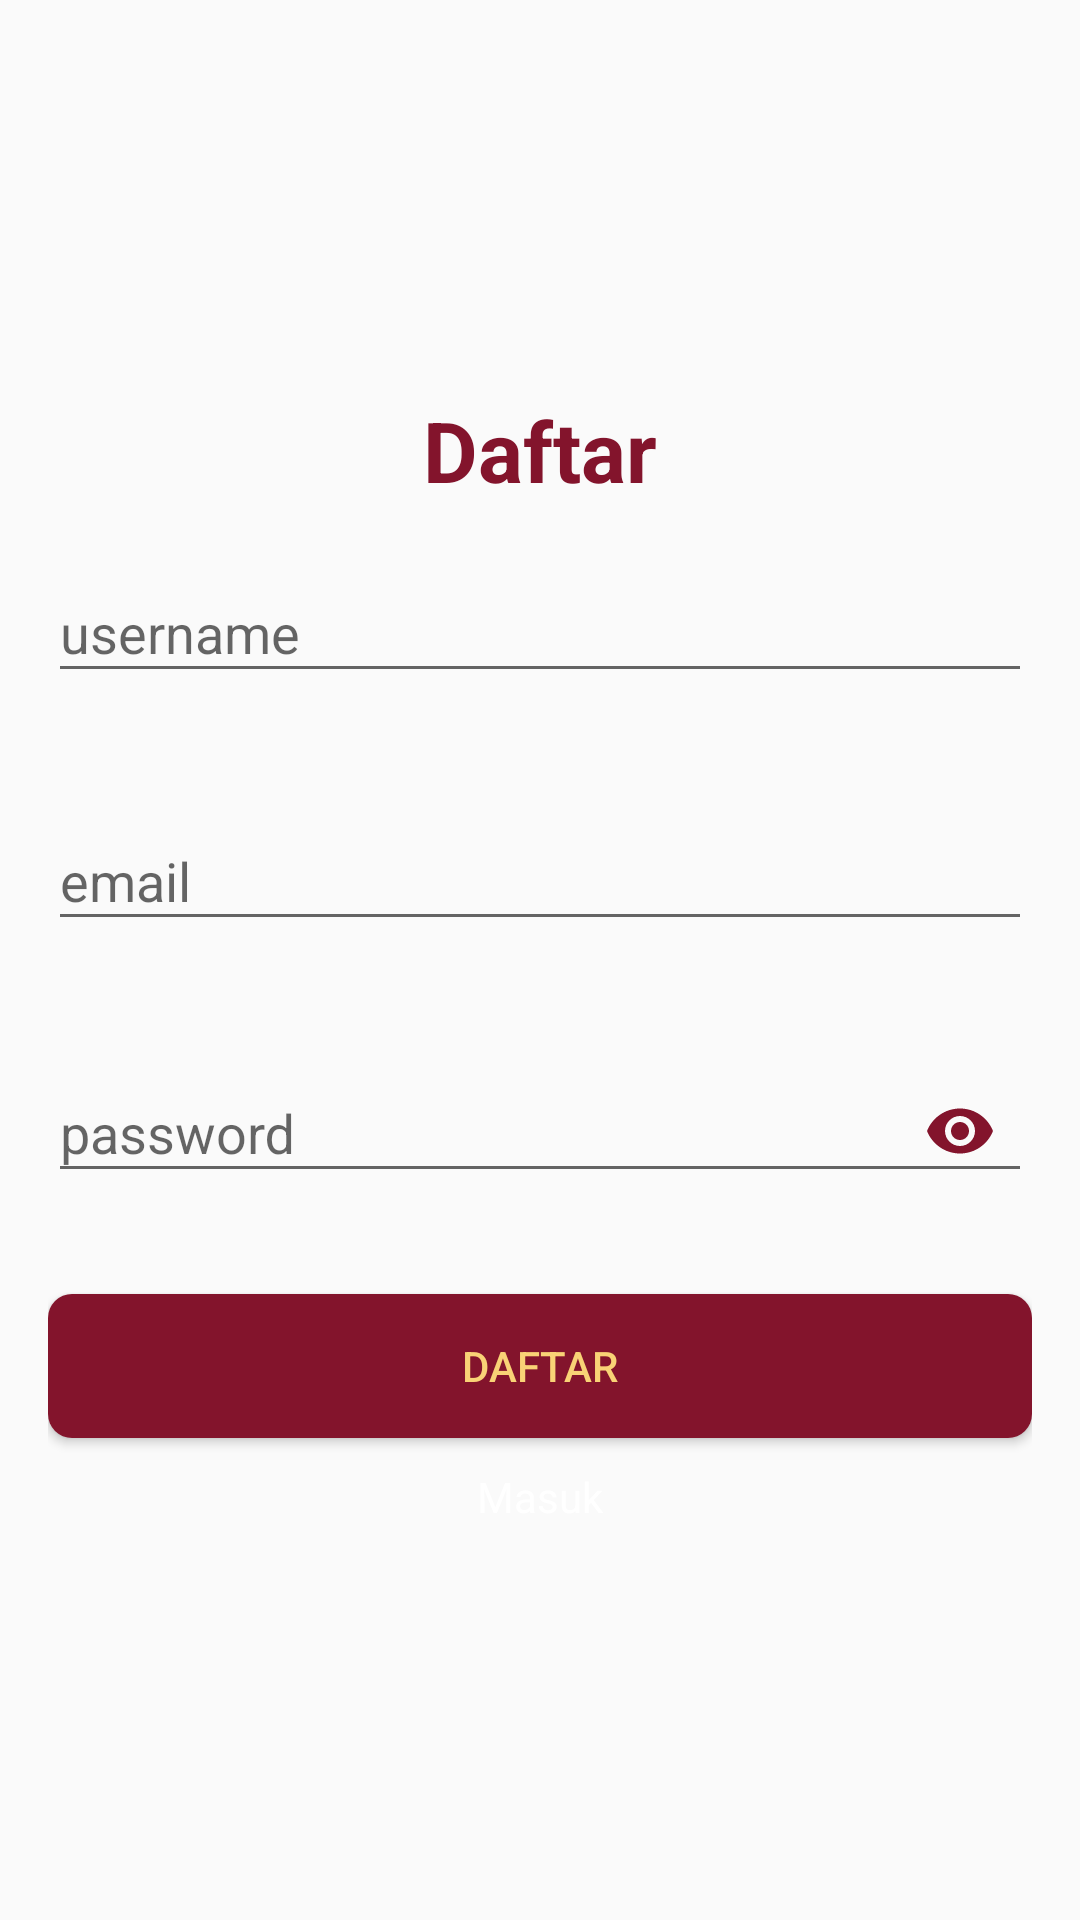

Here is an Android app screen rendered from its layout file. Give the layout XML and the strings, colors and styles it references.
<!-- AndroidManifest.xml: application theme AppTheme -->
<!-- res/layout/activity_register.xml -->
<?xml version="1.0" encoding="utf-8"?>
<ScrollView xmlns:android="http://schemas.android.com/apk/res/android"
    xmlns:app="http://schemas.android.com/apk/res-auto"
    android:layout_width="match_parent"
    android:layout_height="match_parent"
    xmlns:tools="http://schemas.android.com/tools"
    android:fitsSystemWindows="true"
    tools:context=".RegisterActivity">

    <LinearLayout
        android:layout_width="match_parent"
        android:layout_height="wrap_content"
        android:layout_gravity="center_vertical"
        android:layout_marginLeft="16dp"
        android:layout_marginRight="16dp"
        android:orientation="vertical">

        <TextView
            android:layout_width="match_parent"
            android:layout_height="wrap_content"
            android:text="Daftar"
            android:textAlignment="center"
            android:textSize="28sp"
            android:textStyle="bold"
            android:textColor="@color/colorPrimary"
            />

        <com.google.android.material.textfield.TextInputLayout
            app:errorEnabled="true"
            android:id="@+id/textInputLayoutUserName"
            android:layout_width="match_parent"
            android:layout_height="wrap_content"
            android:layout_marginTop="10dp">

            <com.google.android.material.textfield.TextInputEditText
                android:id="@+id/editTextUserName"
                android:layout_width="match_parent"
                android:layout_height="wrap_content"
                android:hint="@string/username"
                android:inputType="textPersonName" />
        </com.google.android.material.textfield.TextInputLayout>

        <com.google.android.material.textfield.TextInputLayout
            android:id="@+id/textInputLayoutEmail"
            android:layout_width="match_parent"
            android:layout_height="wrap_content"
            android:layout_marginTop="10dp"
            app:errorEnabled="true">

            <com.google.android.material.textfield.TextInputEditText
                android:id="@+id/editTextEmail"
                android:layout_width="match_parent"
                android:layout_height="wrap_content"
                android:hint="@string/email"
                android:inputType="textEmailAddress" />
        </com.google.android.material.textfield.TextInputLayout>

        <com.google.android.material.textfield.TextInputLayout
            android:id="@+id/textInputLayoutPassword"
            android:layout_width="match_parent"
            android:layout_height="wrap_content"
            android:layout_marginTop="8dp"
            app:errorEnabled="true"
            app:passwordToggleEnabled="true"
            app:passwordToggleTint="@color/colorPrimary">

            <com.google.android.material.textfield.TextInputEditText
                android:id="@+id/editTextPassword"
                android:layout_width="match_parent"
                android:layout_height="wrap_content"
                android:hint="@string/password"
                android:inputType="textPassword" />
        </com.google.android.material.textfield.TextInputLayout>

        <Button
            android:id="@+id/buttonRegister"
            android:layout_width="match_parent"
            android:layout_height="wrap_content"
            android:textColor="@color/colorSecondary"
            android:layout_gravity="center_horizontal"
            android:layout_marginTop="10dp"
            android:layout_weight="1"
            android:background="@drawable/bg_btn"
            android:text="@string/register" />

        <TextView
            android:id="@+id/textViewLogin"
            android:layout_width="wrap_content"
            android:layout_height="wrap_content"
            android:layout_gravity="center_horizontal"
            android:layout_marginTop="10dp"
            android:gravity="center"
            android:text="@string/login"
            android:textColor="@android:color/white" />
    </LinearLayout>
</ScrollView>
<!-- resources referenced by this layout -->
<resources>
  <color name="colorPrimary">#83142c</color>
  <color name="colorSecondary">#f9d276</color>
  <!-- drawable bg_btn (drawable) -->
  <?xml version="1.0" encoding="utf-8"?>
  <shape xmlns:android="http://schemas.android.com/apk/res/android">
      <solid
          android:color="@color/colorPrimary"
          />
      <corners
          android:radius="8dp"
          />
      <stroke
          android:dashGap="2dp"
          android:dashWidth="2dp"
          />
  </shape>
  <string name="email">email</string>
  <string name="login">Masuk</string>
  <string name="password">password</string>
  <string name="register">Daftar</string>
  <string name="username">username</string>
  <style name="AppTheme" parent="Theme.AppCompat.Light.NoActionBar">
          
          <item name="colorPrimary">@color/colorPrimary</item>
          <item name="colorPrimaryDark">@color/colorPrimaryDark</item>
          <item name="colorAccent">@color/colorAccent</item>
      </style>
  <color name="colorPrimaryDark">#44000d</color>
  <color name="colorAccent">#ad1d45</color>
</resources>
